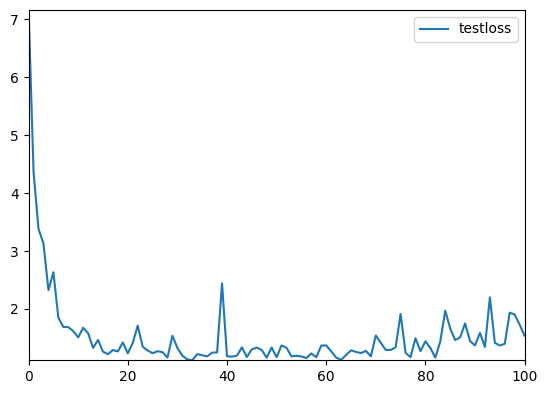

Recreate this plot in Python.
# encoding=utf-8
import matplotlib.pyplot as plt
from pylab import *                                 #支持中文
mpl.rcParams['font.sans-serif'] = ['SimHei']


y1 = [0.9185783155869189, 0.9433728508901822, 0.9558352392631072, 0.9587822863262926, 0.9691947387575346, 0.9642106674526907, 0.9749641361052931, 0.9768645599890379, 0.9764765886063281, 0.9782428936600917, 0.9796005608563318, 0.9766972119490843, 0.9790851397499597, 0.9815140127617227, 0.9799357222227263, 0.9818236609190603, 0.9826132908619828, 0.9817673612540898, 0.9825046852410584, 0.9799091233451989, 0.9822389291090283, 0.980684523276383, 0.9763988082151913, 0.9809369799696493, 0.9821149690340211, 0.9825381083204003, 0.9819659222625703, 0.9825777352195737, 0.9833248302227768, 0.9790475678661055, 0.9814350303804934, 0.9826350430052668, 0.9835206770600812, 0.9839872430852806, 0.9825525322015084, 0.9830446502096387, 0.9833078084921143, 0.9827921935163724, 0.9822262888261217, 0.97084061215882, 0.9833927232760573, 0.9831385217584634, 0.9824174052508046, 0.9812019993980744, 0.9836546020206927, 0.9818938416309035, 0.983584615178219, 0.9821575815214884, 0.983441655904978, 0.9814139761669405, 0.9836790295612791, 0.9807786274684515, 0.9819123755426501, 0.9832649245875293, 0.9833131205128449, 0.983246274354161, 0.9836707707261284, 0.982966016793275, 0.9833858215264949, 0.979498120281365, 0.9818654979290486, 0.982438110499492, 0.9835007472888726, 0.9836455289341892, 0.9836683667459437, 0.9818811238002491, 0.9824357065193073, 0.9830452318177479, 0.9825795963655232, 0.9833181223425841, 0.978878707645068, 0.9802633614575751, 0.9827520237829637, 0.9823904574084117, 0.9816687592926435, 0.9762861313375024, 0.9826927773035733, 0.9834471230212044, 0.9798397956585824, 0.9823013162722084, 0.9799636006380938, 0.9819876744058543, 0.9834763197482862, 0.9799979155165366, 0.9773651694755624, 0.9775336419578604, 0.9801721265321787, 0.9790874274085225, 0.9763986531196955, 0.9804390458804271, 0.9811905223313862, 0.9792051061159505, 0.9821857701278476, 0.9716579266477403, 0.981218904807115, 0.981105646321317, 0.9811460486979694, 0.9758265833834874, 0.9757078190075889, 0.9770419892362175, 0.9794431777019826, 0.9785612659390671, 0.9524846337198856, 0.9791657118600208, 0.963421812987247, 0.9657021820617946, 0.9678437018937392, 0.9752770800419162, 0.9650935485624548, 0.9679536258263779, 0.9715569982538573, 0.9690520121275372, 0.9760214608739429, 0.9571435860916874, 0.9493826462564096, 0.970261136612688, 0.9613573368428342, 0.9523740118575159, 0.9312073928439404, 0.961852673082502, 0.9459639925644118, 0.9410113280974645, 0.9434047230145663, 0.9341184965259772, 0.9112137998388713, 0.9307271008673638, 0.9127379232759643, 0.9364173995122712, 0.9253106233202674, 0.9449563759021614, 0.9105520849060986, 0.9244855928304315, 0.9089025279867884, 0.8864609852239745, 0.9258698589041992, 0.925490921834119, 0.9085571690915459, 0.8796997134067881, 0.9137149861255447, 0.900754314698532, 0.9139418132881323, 0.8807966650746114, 0.8849879269788693, 0.8763156460103506, 0.874846426378766, 0.8805230378461703, 0.8846490433205759, 0.8991950621316434, 0.8946515395825806, 0.8819416575722545, 0.891614653453461, 0.8458032826116779, 0.8763077361400655, 0.8597959982415273, 0.8720124051581349, 0.8674670214631228, 0.8844233018264589, 0.8685546674011989, 0.8733691417814005, 0.8100376409013499, 0.8435443942632967, 0.8328859603757375, 0.8441129743508498, 0.8398355956725565, 0.8308147375772579, 0.8381559114531897, 0.8486786755558099, 0.8645927141874613, 0.844517230760617, 0.8641729094542414, 0.8641118406027756, 0.8397827856562412, 0.8363575404056725, 0.8372822585254249, 0.8385291099899258, 0.8682804585646485, 0.8613389657813583, 0.8760495021395811, 0.8736521135134628, 0.8631192682036165, 0.8467691398116877, 0.8318992428315444, 0.8340646085959662, 0.8355058334905614, 0.8459342995317435, 0.8607801179361659, 0.8464135446137234, 0.8349168971191865, 0.8361507593359152, 0.8349355861264287, 0.8427444892437784, 0.8334339903100987, 0.8120456235114225, 0.8479859802977538, 0.8391689564577925, 0.8352364713882544, 0.8536801951039299, 0.8273954635032769, 0.8352352693981621, 0.8519376196610218, 0.8325231144633451, 0.837534831540313, 0.8333004918621005, 0.8377219154821054, 0.8491954925216442, 0.862283885089437, 0.8727296055045253, 0.8110936473582856, 0.8512843962066433, 0.8166301688191208, 0.8354766367634796, 0.8417112818247233, 0.8311322180571327, 0.8644271885195832, 0.8548691959485024, 0.8627745684642312, 0.8693418158161889, 0.855209979526619, 0.8542248517112578, 0.8748603849733868, 0.8191900587509493, 0.830686124637377, 0.8338292511811104, 0.8451305946725783, 0.8501233125513123, 0.8392124995182346, 0.827388135241101, 0.8519089269943012, 0.8593680509947786, 0.8336072319788921, 0.8338320429000345, 0.8580519493914092, 0.8638134756427565, 0.8499561971546026, 0.8411288594641714, 0.8098731233541945, 0.8532570945914245, 0.8624300625942156, 0.8328721568766124, 0.8429382422918895, 0.8437457857645754, 0.8204866570957237, 0.8383209718345804, 0.8297885482293872, 0.8388705527238995, 0.8316021961832394, 0.8561059274319032, 0.8476749750548283, 0.8126563507999555, 0.816444131771925, 0.8084710988461593, 0.831290997070944, 0.8485498299726854, 0.8075651472813969, 0.8183917046863888, 0.8494942064465287, 0.8373782626373167, 0.8529579541539265, 0.8099919265039668, 0.8307230761392481, 0.8160071114386728, 0.8278139111509086, 0.817141169703863, 0.8302389455491509, 0.8101976606791275, 0.817895631743116, 0.8354024235687458, 0.8417777790185418, 0.8083788170261664, 0.8342551434125398, 0.812310293974982, 0.8127478183685954, 0.8119616780743282, 0.8054587953531218, 0.8084041363658535, 0.8084925795723257, 0.808002245162397, 0.8113973631129093, 0.8054896981306573, 0.805630757484075, 0.8062329932942136, 0.8078332686197377, 0.817944254181045, 0.809243241771932, 0.8079033330099592, 0.8069594218226032, 0.8121152226151567, 0.8079729708875674, 0.8124094775445374, 0.8057544849158386, 0.8076498294220964, 0.8079285748018985, 0.8054500712314838, 0.8054395635116443, 0.805887750720593, 0.8060034131865758, 0.8054887675576825, 0.8054762048225238, 0.8054420838134508, 0.8054382451999301]
y2 = [0.3093481492959054, 0.5252034297299214, 0.643845913729527, 0.6980972740335102, 0.767417562353937, 0.6965278893038409, 0.7996088088501557, 0.8144474556257582, 0.8092773605747766, 0.8274864666771318, 0.8484999381027214, 0.8231852953377244, 0.8469538265292003, 0.8611025868550853, 0.8462065313212667, 0.8642333506363534, 0.8738186998441686, 0.8589029386620042, 0.8689611717563779, 0.853947295414637, 0.869784307493363, 0.8527747782199958, 0.8108736242550644, 0.8427024217929601, 0.8698505468937209, 0.8727174973249248, 0.8597735167410557, 0.8683364602675723, 0.8857639390546879, 0.8407122724900516, 0.8530184182669395, 0.8808111937005321, 0.8798323491475644, 0.8839830514324931, 0.866802565589193, 0.870911990275211, 0.8836879300542615, 0.8746066805817182, 0.8643884351110209, 0.8180216231172828, 0.8774141431220258, 0.8841247876628079, 0.878972914656405, 0.8669012352485141, 0.8865002305691523, 0.8643152524957483, 0.8822229786840402, 0.8748134911352278, 0.8802441912443385, 0.8680987130980073, 0.8866413268434384, 0.8698290489044183, 0.8644822348142978, 0.8794331526351268, 0.8753937250367375, 0.8812733843609124, 0.877402700440193, 0.8772978753465331, 0.8799929774187294, 0.8153963624722652, 0.8625497360872376, 0.8640443935100888, 0.8857645427680417, 0.8794289848791279, 0.8814317517702353, 0.8652328756981699, 0.8688273478250536, 0.8733025989872963, 0.8700583753585798, 0.8824557610819401, 0.8369043423450291, 0.8501505845055506, 0.8722480348649984, 0.8666895572403404, 0.855432485080847, 0.7991557758117172, 0.869569206020078, 0.8869721193223531, 0.8509936404391518, 0.8709546413376578, 0.8381445794231737, 0.8744662671100524, 0.882787714458077, 0.8472474133705662, 0.8151526674159548, 0.8253644922629255, 0.8621961020044793, 0.8370154137663898, 0.8113419624183328, 0.8338879154076143, 0.8451161809350969, 0.8385533545033115, 0.8643864633205693, 0.7304581041157976, 0.862042791910271, 0.8490337205975343, 0.8547787891727687, 0.7875582498242225, 0.7860392990176722, 0.7976812378630669, 0.8398935543980948, 0.8165116812211531, 0.5884310932624045, 0.8289003978933706, 0.7053210911202535, 0.7195993357206553, 0.7360326554504012, 0.8085359039368497, 0.7293425528797892, 0.6756157694799377, 0.7565349147422201, 0.724929401146229, 0.7899928540605478, 0.6177579914792184, 0.5175537816646376, 0.7674436341142346, 0.6803965884209792, 0.5529153994885864, 0.3793342144735761, 0.6672263385808294, 0.59157029576461, 0.49896895827314897, 0.5207580019359841, 0.4550326375814889, 0.357065473054823, 0.402281285044736, 0.3878406528820579, 0.47624528293128776, 0.40145650987880954, 0.5183206804579583, 0.22471248226824844, 0.4322555085003239, 0.22815057564933663, 0.23423759483091028, 0.3729465838765604, 0.39925723271664465, 0.22298518982526935, 0.17934141005671597, 0.30738922055126594, 0.2724599316928692, 0.3185289504123208, 0.19723392661706843, 0.17924370297639858, 0.15246393685687679, 0.12278318646573122, 0.1969421553985683, 0.1589398509083204, 0.20729160919872747, 0.15911543276272633, 0.1517501078689135, 0.17844234990011792, 0.09414894181500871, 0.15754787782638413, 0.11857066182583922, 0.1370407633502711, 0.13345481949284926, 0.15308138132676763, 0.1350568051611439, 0.1331861944577139, 0.07443121331138713, 0.09418496221137908, 0.07690419351321648, 0.1035301115052042, 0.08405521697373228, 0.09105996911133817, 0.08353242425706871, 0.09841069386401591, 0.11496142172144207, 0.0925809112939128, 0.10832766565966494, 0.11511928610982952, 0.08740101259491515, 0.07728913714500643, 0.08060130289852964, 0.08413687490009941, 0.11783991245959467, 0.12031416127265722, 0.13703578753288556, 0.12888078273500111, 0.11474209027301656, 0.10949496969014531, 0.07814137453854868, 0.08047969700909802, 0.09943377405444058, 0.1112931556266182, 0.11722873451152589, 0.100117144789581, 0.08094636828094552, 0.08268871583243262, 0.08077818462876167, 0.0901733101262962, 0.10000895818384509, 0.08227083666488055, 0.10152036036729586, 0.08328608562429586, 0.07852826880669242, 0.10952863169602138, 0.07565212663257279, 0.07858365419887561, 0.10447279236468111, 0.0828040986360147, 0.08085635946692432, 0.08814807023871919, 0.0925021672926718, 0.10223769413110716, 0.11206082664798221, 0.12690029860531285, 0.06284260335940775, 0.10079702546648892, 0.07251910648007545, 0.08220260661161045, 0.08545395062613217, 0.07763795406510016, 0.10877103786612552, 0.10462123624021845, 0.11098280164346826, 0.11502626915230657, 0.1016168042145841, 0.10798305650373724, 0.13440373642316306, 0.0779272374643862, 0.09898996009574988, 0.08526150979411123, 0.10435200116731667, 0.10910828924507186, 0.0945564503809618, 0.09447853083508216, 0.12213266625962195, 0.12867334685369056, 0.09631648421497446, 0.09979416607920776, 0.12337540416883455, 0.10755223274141353, 0.10740572211343428, 0.10478178268206037, 0.0624583771505025, 0.12055136862613694, 0.12577391476186425, 0.09861879732805819, 0.09599575730713182, 0.10550584934773573, 0.07494322474143725, 0.08106789962230208, 0.08031735008438666, 0.0803837450720863, 0.07925613301557673, 0.10433908984335556, 0.09842229317497111, 0.06573538720650643, 0.07033207359444275, 0.05965154362447712, 0.07762731690029297, 0.09902293245335632, 0.059295155668520144, 0.07199029085259087, 0.10620027567980635, 0.07902499525721132, 0.10632504713188183, 0.06121045702945457, 0.10042715247311725, 0.07402392854238338, 0.08402517336788175, 0.07051661991398907, 0.08108565925034546, 0.0619824964384956, 0.07274471926683354, 0.07683842390752171, 0.08145102254605806, 0.05837460848253841, 0.08689697925007031, 0.06546312455809854, 0.06611070932104231, 0.0652864167755465, 0.053730025463398855, 0.05893422026223698, 0.061856304340896145, 0.060967900690656794, 0.06425207961795522, 0.0537898925425559, 0.054184764810750824, 0.05507478145573592, 0.059735567786597644, 0.07564580790639265, 0.06028005262531707, 0.06162516791856505, 0.05762397862933029, 0.07049020224971216, 0.06717669751283853, 0.07549608297274535, 0.054225896624483176, 0.057670852663062, 0.05772703768965063, 0.053717050666330174, 0.0536982420341373, 0.05443116169935268, 0.05462281133245384, 0.0537785121215566, 0.053757756461636316, 0.05370216006425736, 0.05369588301332868]
y3 = [7.162760004401207, 4.3629283010959625, 3.3790709022432566, 3.1272354386746883, 2.3232909329235554, 2.6313343476504087, 1.8460417203605175, 1.6869553700089455, 1.6836584936827421, 1.6145976027473807, 1.5062110908329487, 1.671777356415987, 1.5779504356905818, 1.3254925599321723, 1.4620868880301714, 1.2592989522963762, 1.2166861640289426, 1.2874762024730444, 1.2636251607909799, 1.4190409295260906, 1.2298948895186186, 1.4106483673676848, 1.7097071576863527, 1.345272078178823, 1.2797763757407665, 1.2324370220303535, 1.2673012362793088, 1.2514488697052002, 1.1587198283523321, 1.5345772383734584, 1.3238744884729385, 1.1893839240074158, 1.1254789847880602, 1.11073296982795, 1.2170560024678707, 1.1972749950364232, 1.1781727792695165, 1.243347461335361, 1.2455346770584583, 2.4388376837596297, 1.179385893046856, 1.1741214822977781, 1.1889750380069017, 1.3338030502200127, 1.1678263377398252, 1.2988924039527774, 1.3309755949303508, 1.2883639810606837, 1.1558681456372142, 1.3328870376572013, 1.1647813068702817, 1.3670923076570034, 1.3267803508788347, 1.1777652092278004, 1.1891999645158648, 1.1769228503108025, 1.1502917148172855, 1.2282268851995468, 1.1639566496014595, 1.3639971110969782, 1.368444629944861, 1.266267648898065, 1.1586383413523436, 1.1191013986244798, 1.2001993535086513, 1.2824282310903072, 1.2548969220370054, 1.2350054206326604, 1.2728011477738619, 1.1788363801315427, 1.5381164494901896, 1.4134603617712855, 1.2901396974921227, 1.2885942170396447, 1.3353383000940084, 1.9114716863259673, 1.240116249769926, 1.1641264269128442, 1.492145013064146, 1.2687486615031958, 1.437787737697363, 1.3243512250483036, 1.156125558540225, 1.436118750832975, 1.967945946380496, 1.6615022271871567, 1.4590662829577923, 1.5067192679271102, 1.747553805820644, 1.4430307857692242, 1.3674051081761718, 1.584447618573904, 1.3414168814197183, 2.198520749807358, 1.4120954228565097, 1.3658382501453161, 1.3954245122149587, 1.9335210099816322, 1.8995125135406852, 1.7271888693794608, 1.535092388279736, 1.612704074010253, 4.126107100397348, 1.5597514919936657, 2.6406066343188286, 2.809417711570859, 2.522262768819928, 1.8967149555683136, 2.7780203782022, 2.550168490037322, 2.2886921977624297, 2.4300892241299152, 1.796058252453804, 3.2725829798728228, 4.120872754603624, 2.248175253160298, 3.1626248713582754, 3.8740257807075977, 6.338501218706369, 2.939510026946664, 4.447552431374788, 5.344791859388351, 4.526404045522213, 5.350970949977636, 7.10889707878232, 6.082558128982782, 7.27330756187439, 5.230691783130169, 6.866948151960969, 5.018807785585523, 8.99513273127377, 6.29085111618042, 7.95228024199605, 9.899044297635555, 6.315422102808952, 6.390332669019699, 9.732833858579397, 11.085726216435432, 7.29474089294672, 10.445495888590813, 7.728265170007944, 12.752708792686462, 10.826663792133331, 11.391609638929367, 13.619968369603157, 12.038736060261726, 12.147995512932539, 8.582125686109066, 11.10467291995883, 11.777203999459743, 9.94285024702549, 18.286369428038597, 11.995866976678371, 13.123218350112438, 14.19965648651123, 12.836502648890018, 10.038638778030872, 13.28076484799385, 11.215755246579647, 20.01708632707596, 19.497421458363533, 20.052151456475258, 14.350460574030876, 20.544819220900536, 15.21876536309719, 19.379276603460312, 16.065909400582314, 13.660332642495632, 15.933816611766815, 13.9396852850914, 13.22560416162014, 15.053396359086037, 23.187953919172287, 16.262741267681122, 19.747038707137108, 11.948463335633278, 14.382253929972649, 13.072196424007416, 13.19604805111885, 15.734603494405746, 15.407170429825783, 24.89154788851738, 19.418480783700943, 13.167416766285896, 12.804451175034046, 12.55167431384325, 16.933007553219795, 23.198415994644165, 20.804429829120636, 21.41033871471882, 18.115054741501808, 12.694939896464348, 20.629461765289307, 12.64347081631422, 16.710920125246048, 21.603456869721413, 18.117860198020935, 15.9955984801054, 20.651035889983177, 15.764936685562134, 16.18096725642681, 17.356495141983032, 16.074774026870728, 13.995901346206665, 13.917967557907104, 13.039469122886658, 11.950662419199944, 21.631089717149734, 13.871530890464783, 16.9387284219265, 17.36172792315483, 15.893383219838142, 26.907944828271866, 13.227503806352615, 15.326768778264523, 13.379853062331676, 12.157762035727501, 16.80486087501049, 14.321065694093704, 10.74256145209074, 16.51108944416046, 13.004655182361603, 15.081291422247887, 13.373705968260765, 13.319916367530823, 15.834307998418808, 13.959771275520325, 12.582046583294868, 12.258848026394844, 13.970769554376602, 13.812544956803322, 12.165319293737411, 13.34725283831358, 13.516441524028778, 13.691011473536491, 16.78160436451435, 13.507582917809486, 12.806909292936325, 13.986911430954933, 13.821381151676178, 13.522390380501747, 15.665266022086143, 15.562801942229271, 15.706369787454605, 16.347596809267998, 16.949147671461105, 14.068973243236542, 13.818191722035408, 16.56480947136879, 16.629068955779076, 17.97836995124817, 16.443135887384415, 14.168237932026386, 18.367871299386024, 15.616745680570602, 13.978623494505882, 15.430683553218842, 13.215414121747017, 15.449061304330826, 14.113683938980103, 15.10490882396698, 14.577698901295662, 15.789926394820213, 13.43150819838047, 16.443798542022705, 14.819211721420288, 15.879159584641457, 14.399033054709435, 16.341457530856133, 13.261935710906982, 15.569669142365456, 14.979174762964249, 14.599344417452812, 16.05179013311863, 13.638049505650997, 16.22313916683197, 14.94609434902668, 15.567237377166748, 17.818220734596252, 16.530921459197998, 15.839955374598503, 15.820086538791656, 14.594436705112457, 15.966061040759087, 15.08402992784977, 15.253409579396248, 15.982526540756226, 16.2333125770092, 15.225200325250626, 15.90424008667469, 14.894448086619377, 15.601467937231064, 16.154025614261627, 17.072973892092705, 15.711015716195107, 15.71387979388237, 15.964820772409439, 16.3510712236166, 16.958993658423424, 18.56450554728508]
x = range(101)
#plt.plot(x, y, 'ro-')
#plt.plot(x, y1, 'bo-')
#pl.xlim(-1, 11)  # 限定横轴的范围
# plt.ylim(0, 1.2)  # 限定纵轴的范围
# plt.plot(x, y1[0:105], mec='r', label=u'acc')
# plt.plot(x, y2[0:105], mec='b', label=u'miou')
plt.plot(x, y3[0:101], mec='g', label=u'testloss')
plt.legend()  # 让图例生效
# plt.xticks(x, x, rotation=45)
plt.margins(0)
plt.subplots_adjust(bottom=0.15)

plt.show()